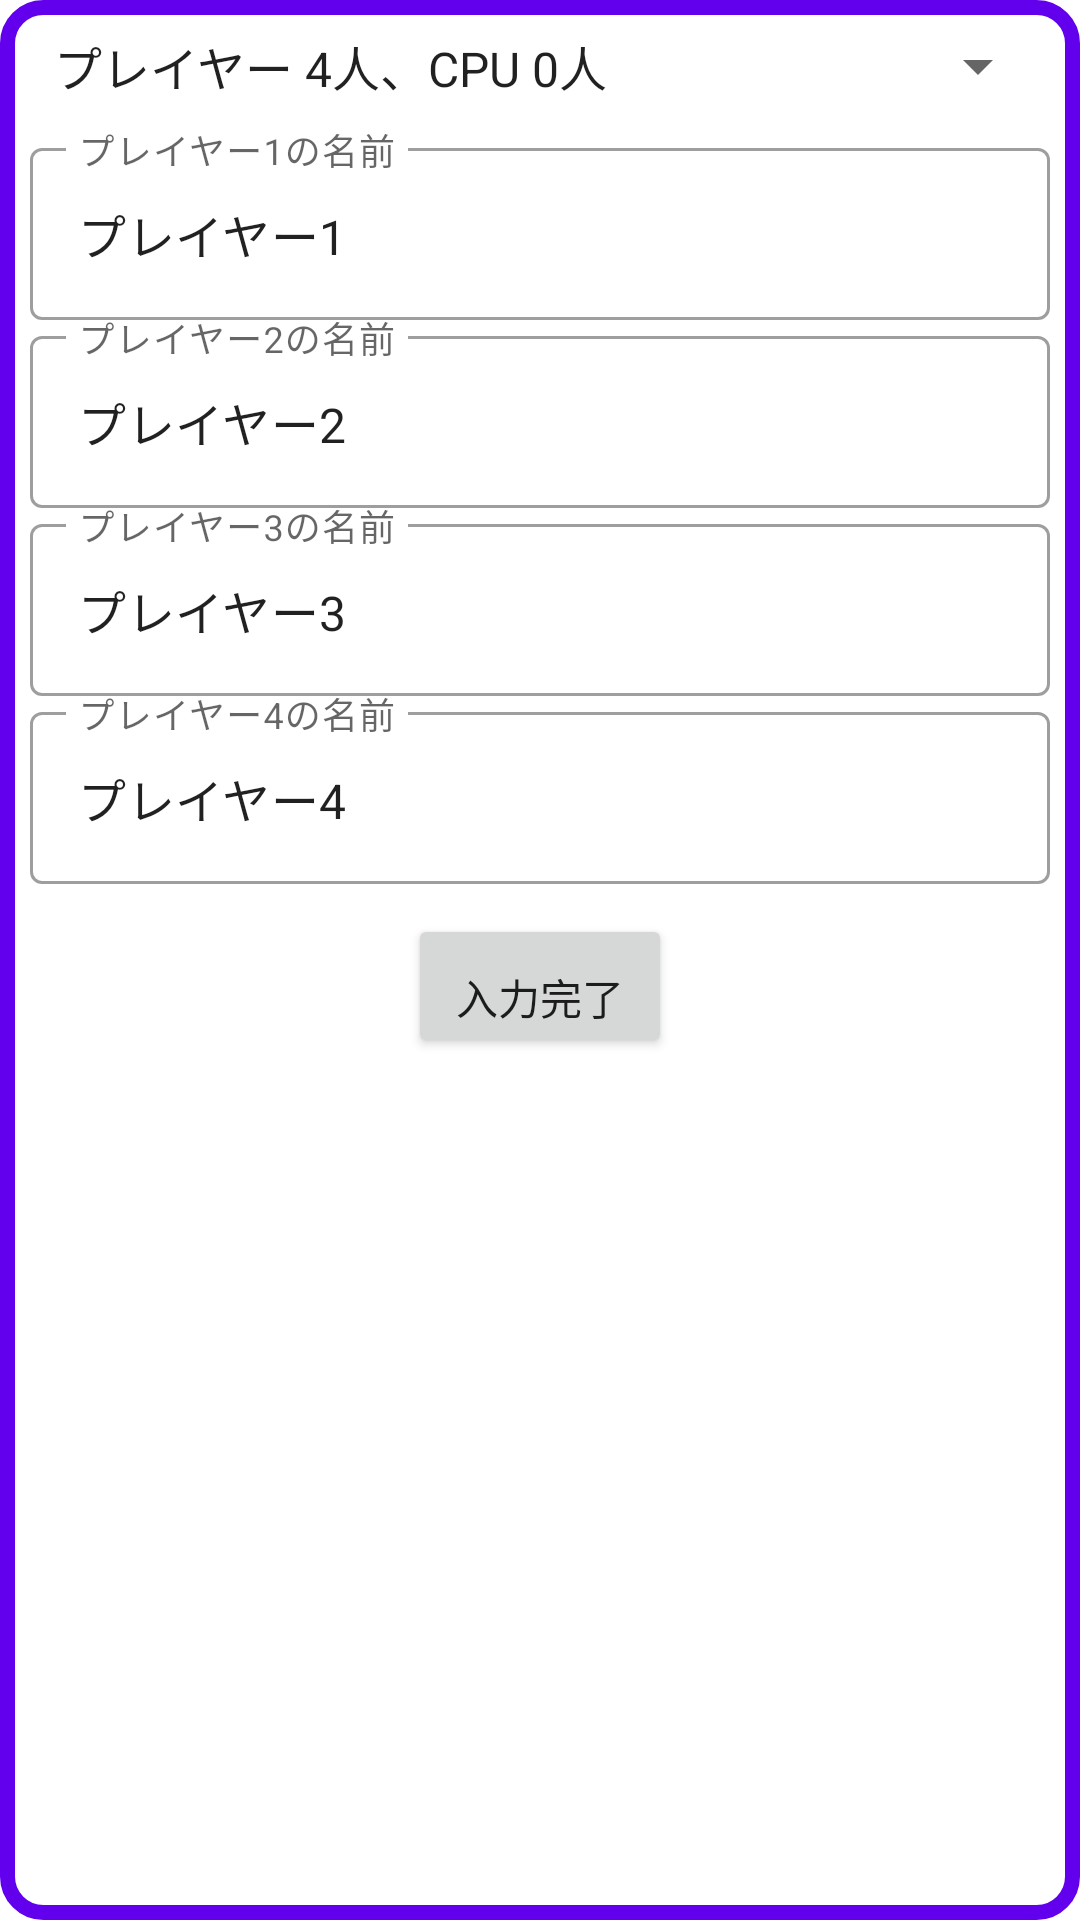

Reconstruct the res/layout file that produces this screen, plus the resources it refers to.
<!-- AndroidManifest.xml: application theme Theme.Sugoroku -->
<!-- res/layout/play_setting_popup_view.xml -->
<?xml version="1.0" encoding="utf-8"?>
<LinearLayout
    xmlns:android="http://schemas.android.com/apk/res/android"
    xmlns:app="http://schemas.android.com/apk/res-auto"
    xmlns:tools="http://schemas.android.com/tools"
    android:layout_width="match_parent"
    android:layout_height="match_parent"
    android:orientation="vertical"
    android:background="@drawable/menu_window_back2"
    android:id="@+id/frame">

    <Spinner
        android:id="@+id/spinner"
        android:layout_width="match_parent"
        android:layout_height="wrap_content"
        android:layout_margin="10dp"
        android:entries="@array/list"
        android:scrollbarSize="24dp"
        android:spinnerMode="dialog" />

    <com.google.android.material.textfield.TextInputLayout
        style="@style/Widget.MaterialComponents.TextInputLayout.OutlinedBox"
        android:layout_width="match_parent"
        android:layout_height="wrap_content"
        android:layout_marginStart="10dp"
        android:layout_marginLeft="10dp"
        android:layout_marginEnd="10dp"
        android:layout_marginRight="10dp">

        <com.google.android.material.textfield.TextInputEditText
            android:id="@+id/player_name1"
            android:layout_width="match_parent"
            android:layout_height="wrap_content"
            android:hint="プレイヤー1の名前"
            android:text="プレイヤー1" />
    </com.google.android.material.textfield.TextInputLayout>

    <com.google.android.material.textfield.TextInputLayout
        style="@style/Widget.MaterialComponents.TextInputLayout.OutlinedBox"
        android:layout_width="match_parent"
        android:layout_height="wrap_content"
        android:layout_marginStart="10dp"
        android:layout_marginLeft="10dp"
        android:layout_marginEnd="10dp"
        android:layout_marginRight="10dp">

        <com.google.android.material.textfield.TextInputEditText
            android:id="@+id/player_name2"
            android:layout_width="match_parent"
            android:layout_height="wrap_content"
            android:hint="プレイヤー2の名前"
            android:text="プレイヤー2" />
    </com.google.android.material.textfield.TextInputLayout>

    <com.google.android.material.textfield.TextInputLayout
        style="@style/Widget.MaterialComponents.TextInputLayout.OutlinedBox"
        android:layout_width="match_parent"
        android:layout_height="wrap_content"
        android:layout_marginStart="10dp"
        android:layout_marginLeft="10dp"
        android:layout_marginEnd="10dp"
        android:layout_marginRight="10dp">

        <com.google.android.material.textfield.TextInputEditText
            android:id="@+id/player_name3"
            android:layout_width="match_parent"
            android:layout_height="wrap_content"
            android:hint="プレイヤー3の名前"
            android:text="プレイヤー3" />
    </com.google.android.material.textfield.TextInputLayout>

    <com.google.android.material.textfield.TextInputLayout
        style="@style/Widget.MaterialComponents.TextInputLayout.OutlinedBox"
        android:layout_width="match_parent"
        android:layout_height="wrap_content"
        android:layout_marginStart="10dp"
        android:layout_marginLeft="10dp"
        android:layout_marginEnd="10dp"
        android:layout_marginRight="10dp">

        <com.google.android.material.textfield.TextInputEditText
            android:id="@+id/player_name4"
            android:layout_width="match_parent"
            android:layout_height="wrap_content"
            android:hint="プレイヤー4の名前"
            android:text="プレイヤー4" />

    </com.google.android.material.textfield.TextInputLayout>

    <Button
        android:id="@+id/button"
        android:layout_width="wrap_content"
        android:layout_height="wrap_content"
        android:layout_gravity="bottom|center"
        android:layout_margin="10dp"
        android:gravity="bottom|center"
        android:text="入力完了" />
</LinearLayout>
<!-- resources referenced by this layout -->
<resources>
  <string-array name="list">
          <item>プレイヤー 4人、CPU 0人</item>
          <item>プレイヤー 3人、CPU 1人</item>
          <item>プレイヤー 2人、CPU 2人</item>
          <item>プレイヤー 1人、CPU 3人</item>
      </string-array>
  <!-- drawable menu_window_back2 (drawable-v24) -->
  <?xml version="1.0" encoding="utf-8"?>
  <shape xmlns:android="http://schemas.android.com/apk/res/android">
      <stroke android:width="5dp"
          android:color="@color/purple_500" />
      <solid android:color="@color/white" />
      <corners android:radius="12dp"/>
  
  
  </shape>
  <style name="Theme.Sugoroku" parent="Theme.MaterialComponents.DayNight.DarkActionBar">
          
          <item name="colorPrimary">@color/purple_500</item>
          <item name="colorPrimaryVariant">@color/purple_700</item>
          <item name="colorOnPrimary">@color/white</item>
          
          <item name="colorSecondary">@color/teal_200</item>
          <item name="colorSecondaryVariant">@color/teal_700</item>
          <item name="colorOnSecondary">@color/black</item>
          
          <item name="android:statusBarColor" tools:targetApi="l">?attr/colorPrimaryVariant</item>
          
          <item name="windowNoTitle">true</item>
          <item name="windowActionBar">false</item>
          <item name="android:windowFullscreen">true</item>
          <item name="android:windowContentOverlay">@null</item>
      </style>
  <color name="purple_500">#FF6200EE</color>
  <color name="white">#FFFFFFFF</color>
  <color name="purple_700">#FF3700B3</color>
  <color name="teal_200">#FF03DAC5</color>
  <color name="teal_700">#FF018786</color>
  <color name="black">#FF000000</color>
</resources>
